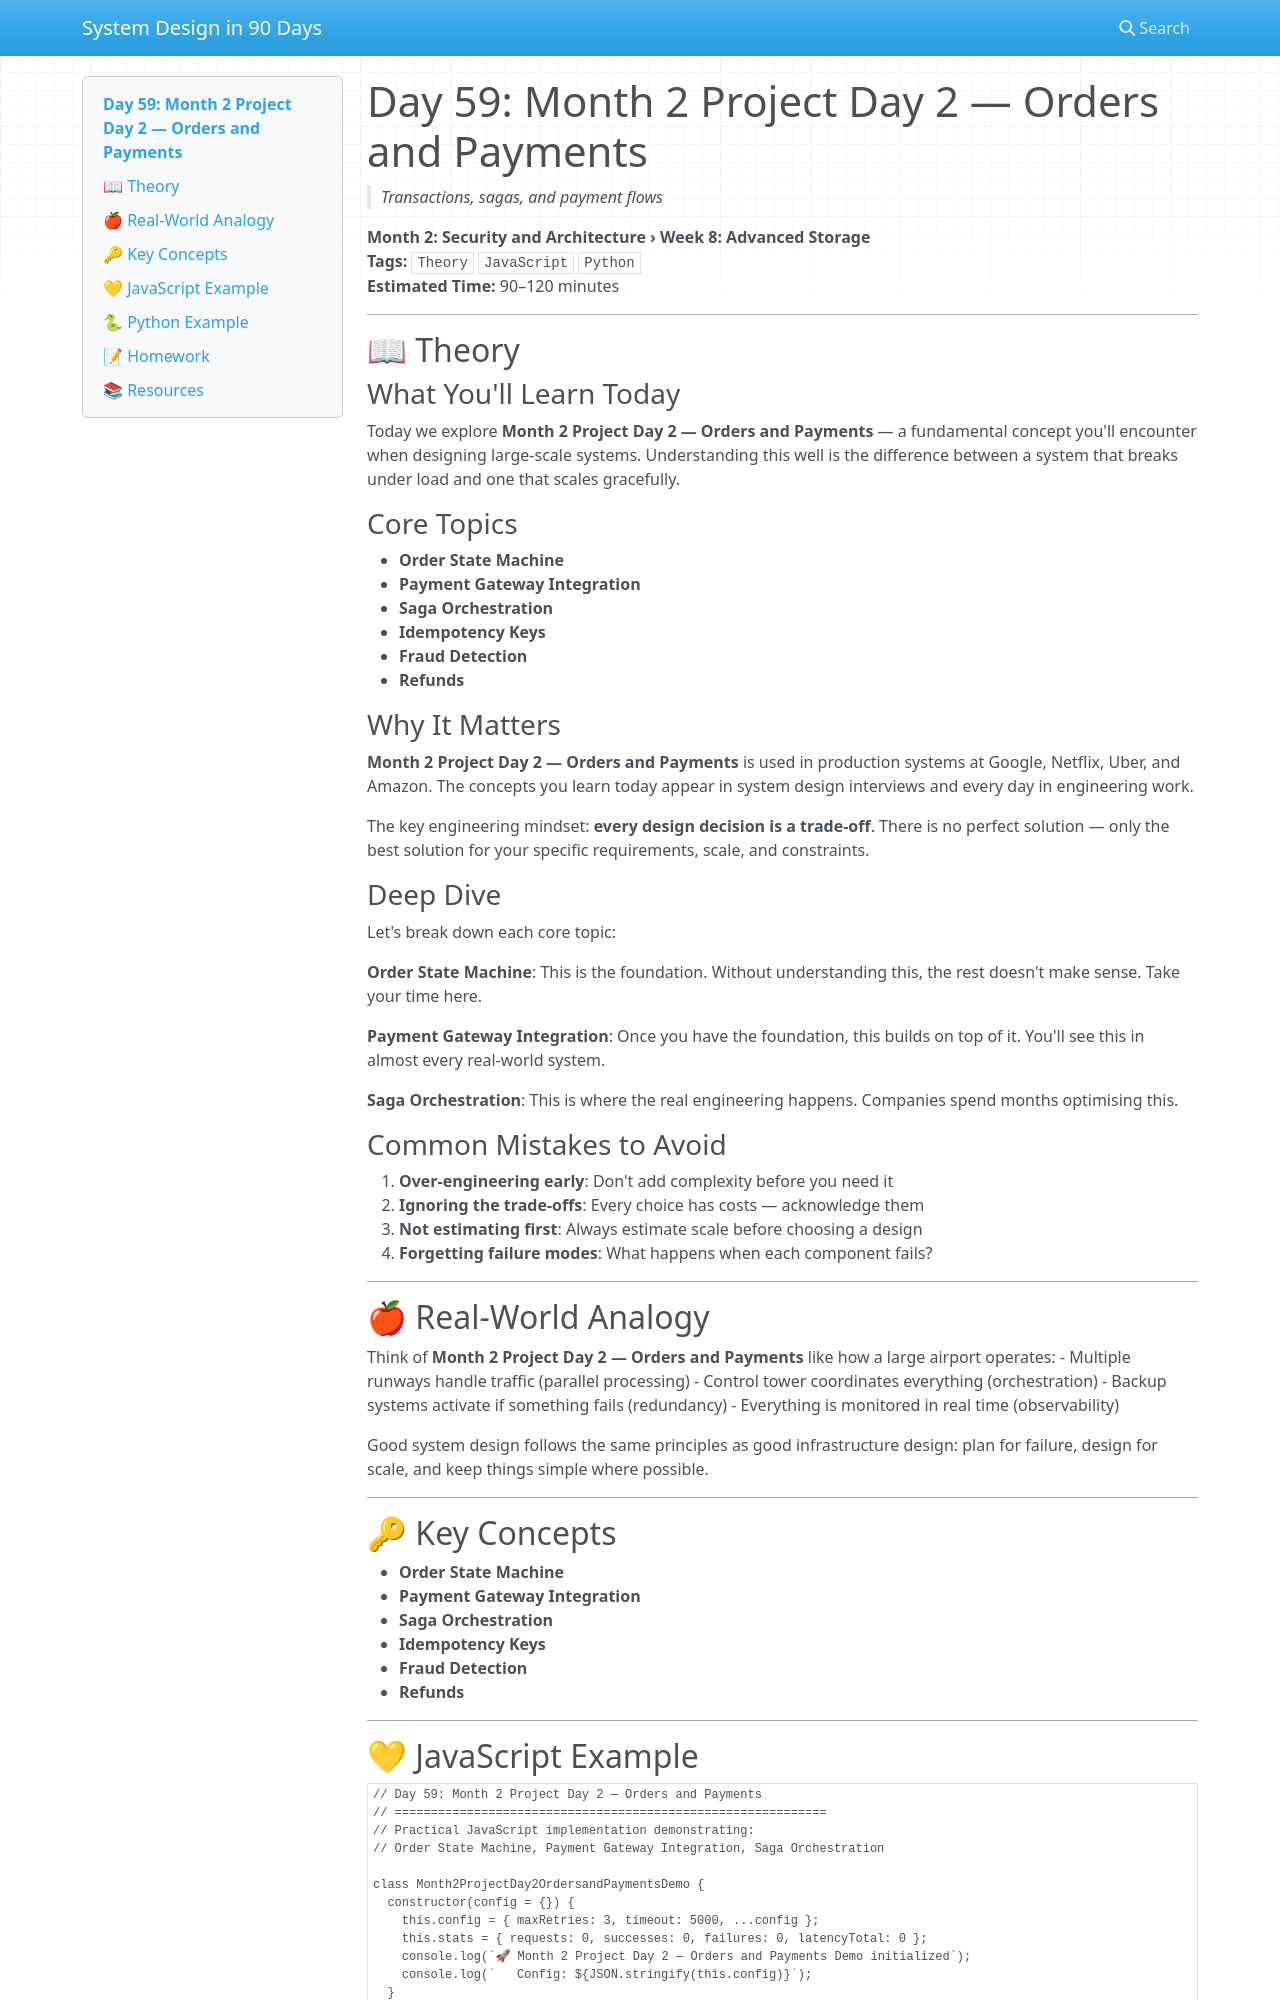

repository: vishnuharish/system_design_101 · page: day_59/index.html · generator: mkdocs

# Day 59: Month 2 Project Day 2 — Orders and Payments
> *Transactions, sagas, and payment flows*

**Month 2: Security and Architecture › Week 8: Advanced Storage**  
**Tags:** `Theory` `JavaScript` `Python`  
**Estimated Time:** 90–120 minutes

---

## 📖 Theory

### What You'll Learn Today

Today we explore **Month 2 Project Day 2 — Orders and Payments** — a fundamental concept you'll encounter when designing large-scale systems. Understanding this well is the difference between a system that breaks under load and one that scales gracefully.

### Core Topics

- **Order State Machine**
- **Payment Gateway Integration**
- **Saga Orchestration**
- **Idempotency Keys**
- **Fraud Detection**
- **Refunds**

### Why It Matters

**Month 2 Project Day 2 — Orders and Payments** is used in production systems at Google, Netflix, Uber, and Amazon. The concepts you learn today appear in system design interviews and every day in engineering work.

The key engineering mindset: **every design decision is a trade-off**. There is no perfect solution — only the best solution for your specific requirements, scale, and constraints.

### Deep Dive

Let's break down each core topic:

**Order State Machine**: This is the foundation. Without understanding this, the rest doesn't make sense. Take your time here.

**Payment Gateway Integration**: Once you have the foundation, this builds on top of it. You'll see this in almost every real-world system.

**Saga Orchestration**: This is where the real engineering happens. Companies spend months optimising this.

### Common Mistakes to Avoid

1. **Over-engineering early**: Don't add complexity before you need it
2. **Ignoring the trade-offs**: Every choice has costs — acknowledge them
3. **Not estimating first**: Always estimate scale before choosing a design
4. **Forgetting failure modes**: What happens when each component fails?

---

## 🍎 Real-World Analogy

Think of **Month 2 Project Day 2 — Orders and Payments** like how a large airport operates:
- Multiple runways handle traffic (parallel processing)
- Control tower coordinates everything (orchestration)
- Backup systems activate if something fails (redundancy)
- Everything is monitored in real time (observability)

Good system design follows the same principles as good infrastructure design: plan for failure, design for scale, and keep things simple where possible.

---

## 🔑 Key Concepts

- **Order State Machine**
- **Payment Gateway Integration**
- **Saga Orchestration**
- **Idempotency Keys**
- **Fraud Detection**
- **Refunds**

---
